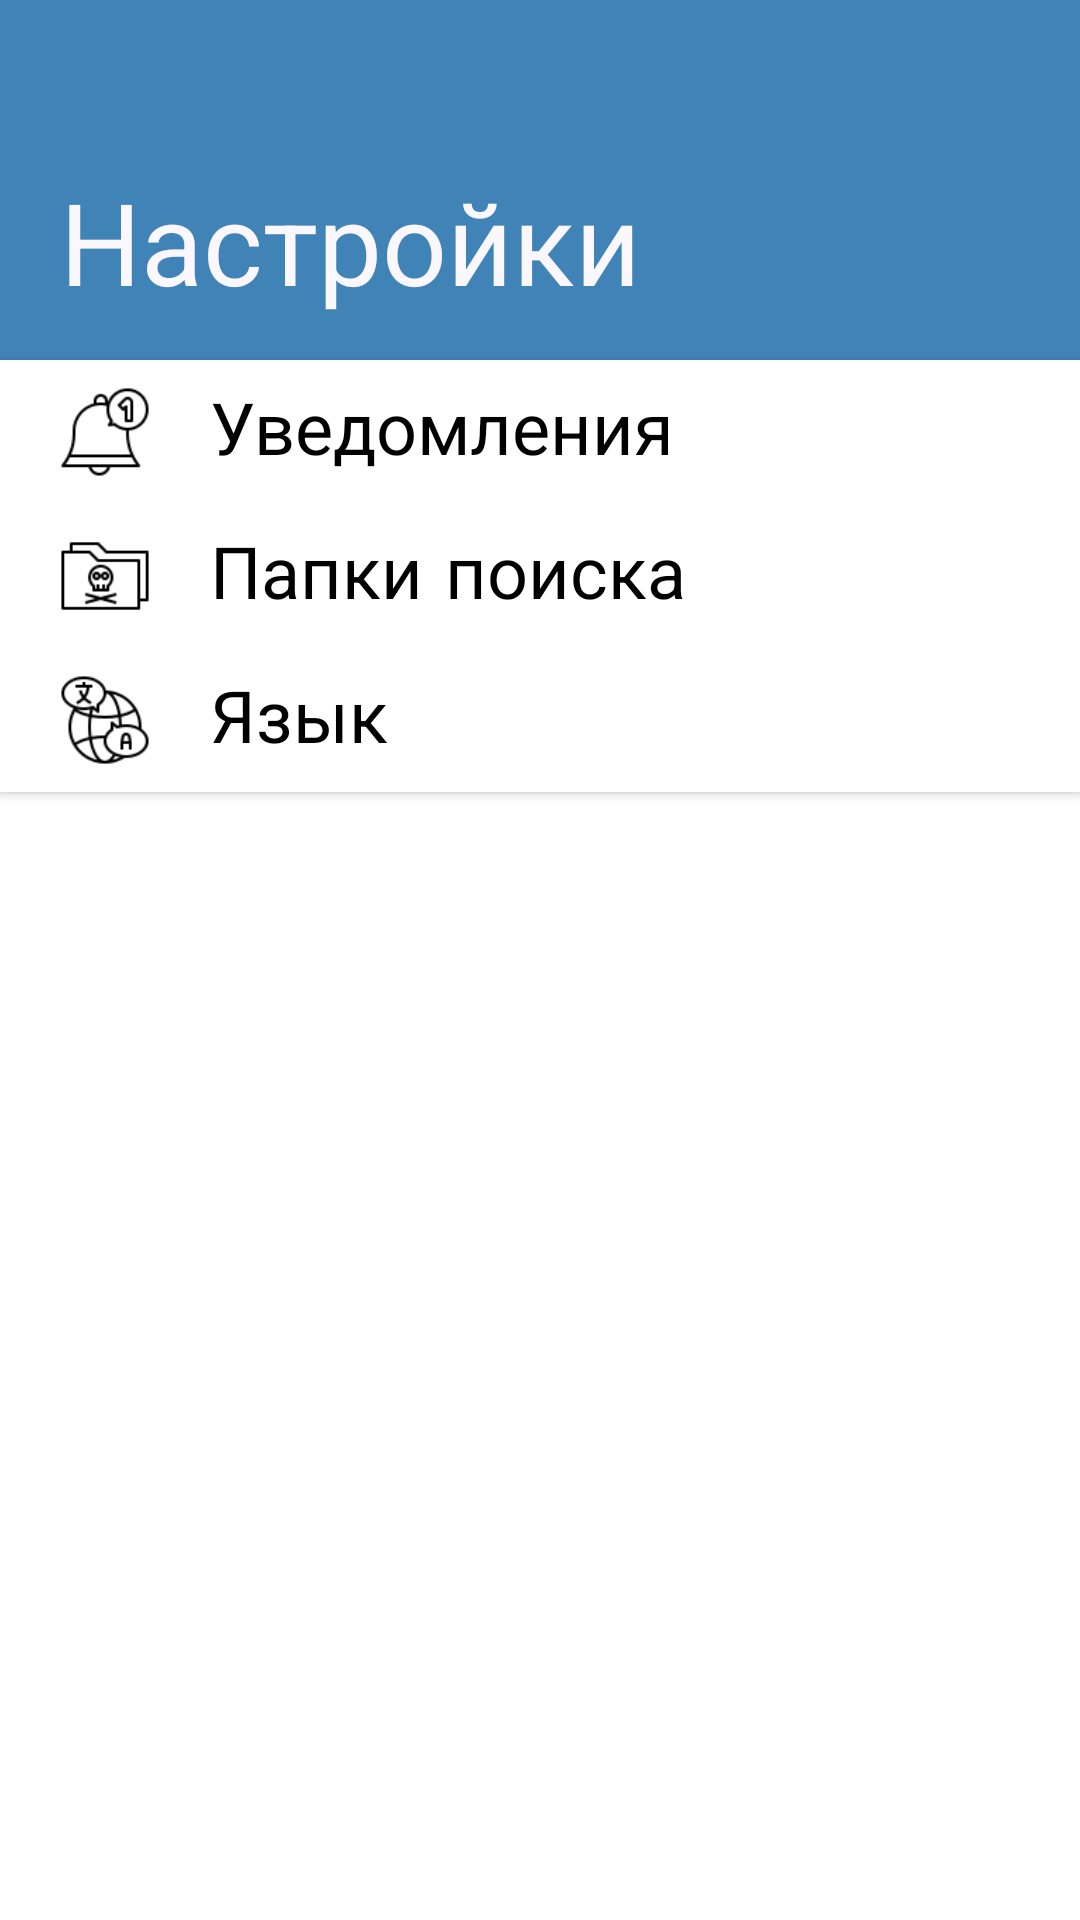

Reconstruct the res/layout file that produces this screen, plus the resources it refers to.
<!-- AndroidManifest.xml: application theme Theme.Inventa -->
<!-- res/layout/activity_settings.xml -->
<?xml version="1.0" encoding="utf-8"?>
<RelativeLayout xmlns:android="http://schemas.android.com/apk/res/android"
    xmlns:tools="http://schemas.android.com/tools"
    android:layout_width="match_parent"
    android:layout_height="match_parent"
    tools:context=".activities.SearchActivity">

    <TextView
        android:id="@+id/text_settings"
        android:layout_width="match_parent"
        android:layout_height="120sp"
        android:background="@color/blue3"
        android:fontFamily="sans-serif-smallcaps"
        android:paddingStart="20dp"
        android:paddingTop="60dp"
        android:text="@string/settings_text"
        android:textColor="@color/background_almost_white"
        android:textSize="38sp"
        tools:ignore="RtlSymmetry" />


    <android.widget.Button
        android:id="@+id/btnNotification"
        android:layout_width="match_parent"
        android:layout_height="wrap_content"
        android:layout_below="@+id/text_settings"
        android:background="@color/white"
        android:drawableStart="@drawable/ic_btn_notification_scale"
        android:paddingLeft="20sp"
        android:drawablePadding="20sp"
        android:fontFamily="sans-serif-smallcaps"
        android:gravity="left|center_vertical"
        android:text="@string/settings_notification_text"
        android:textAllCaps="false"
        android:textColor="@color/black"
        android:textSize="24sp"
        tools:ignore="RtlHardcoded,RtlSymmetry" />

    <android.widget.Button
        android:id="@+id/btnSearchFolder"
        android:layout_width="match_parent"
        android:layout_height="wrap_content"
        android:layout_below="@+id/btnNotification"
        android:background="@color/white"
        android:drawableStart="@drawable/ic_btn_search_folder_scale"
        android:paddingLeft="20sp"
        android:drawablePadding="20sp"
        android:fontFamily="sans-serif-smallcaps"
        android:gravity="left|center_vertical"
        android:text="@string/settings_search_folders_text"
        android:textAllCaps="false"
        android:textColor="@color/black"
        android:textSize="24sp"
        tools:ignore="RtlHardcoded,RtlSymmetry" />

    <android.widget.Button
        android:id="@+id/btnLanguage"
        android:layout_width="match_parent"
        android:layout_height="wrap_content"
        android:layout_below="@+id/btnSearchFolder"
        android:background="@color/white"
        android:drawableStart="@drawable/ic_btn_language_scale"
        android:drawablePadding="20sp"
        android:fontFamily="sans-serif-smallcaps"
        android:gravity="left|center_vertical"
        android:paddingLeft="20sp"
        android:text="@string/settings_language_text"
        android:textAllCaps="false"
        android:textColor="@color/black"
        android:textSize="24sp"
        tools:ignore="RtlHardcoded,RtlSymmetry" />


</RelativeLayout>
<!-- resources referenced by this layout -->
<resources>
  <color name="background_almost_white">#FAF7FF</color>
  <color name="black">#FF000000</color>
  <color name="blue3">#4083B6</color>
  <color name="white">#FFFFFFFF</color>
  <!-- drawable ic_btn_language_scale (drawable) -->
  <?xml version="1.0" encoding="utf-8"?>
  <layer-list xmlns:android="http://schemas.android.com/apk/res/android" >
  
      <item
          android:drawable="@drawable/ic_btn_language"
          android:width="30sp"
          android:height="30sp"
          />
  
  </layer-list >
  <!-- drawable ic_btn_notification_scale (drawable) -->
  <?xml version="1.0" encoding="utf-8"?>
  <layer-list xmlns:android="http://schemas.android.com/apk/res/android" >
  
      <item
          android:drawable="@drawable/ic_btn_notification"
          android:width="30sp"
          android:height="30sp"
          />
  
  </layer-list >
  <!-- drawable ic_btn_search_folder_scale (drawable) -->
  <?xml version="1.0" encoding="utf-8"?>
  <layer-list xmlns:android="http://schemas.android.com/apk/res/android" >
  
      <item
          android:drawable="@drawable/ic_btn_search_folder"
          android:width="30sp"
          android:height="30sp"
          />
  
  </layer-list >
  <string name="settings_language_text">Язык</string>
  <string name="settings_notification_text">Уведомления</string>
  <string name="settings_search_folders_text">Папки поиска</string>
  <string name="settings_text">Настройки</string>
  <style name="Theme.Inventa" parent="Theme.MaterialComponents.DayNight.NoActionBar">
          
          <item name="colorPrimary">@color/blue_button</item>
          <item name="colorPrimaryVariant">@color/blue3</item>
          <item name="colorOnPrimary">@color/white</item>
          
          <item name="colorSecondary">@color/teal_200</item>
          <item name="colorSecondaryVariant">@color/teal_700</item>
          <item name="colorOnSecondary">@color/black</item>
          
          <item name="android:statusBarColor" tools:targetApi="l">?attr/colorPrimaryVariant</item>
          
      </style>
  <!-- drawable ic_btn_language: png bitmap (drawable, 2552 bytes) -->
  <!-- drawable ic_btn_notification: png bitmap (drawable, 1642 bytes) -->
  <!-- drawable ic_btn_search_folder: png bitmap (drawable, 951 bytes) -->
  <color name="blue_button">#FF2196F3</color>
  <color name="teal_200">#FF03DAC5</color>
  <color name="teal_700">#FF018786</color>
</resources>
